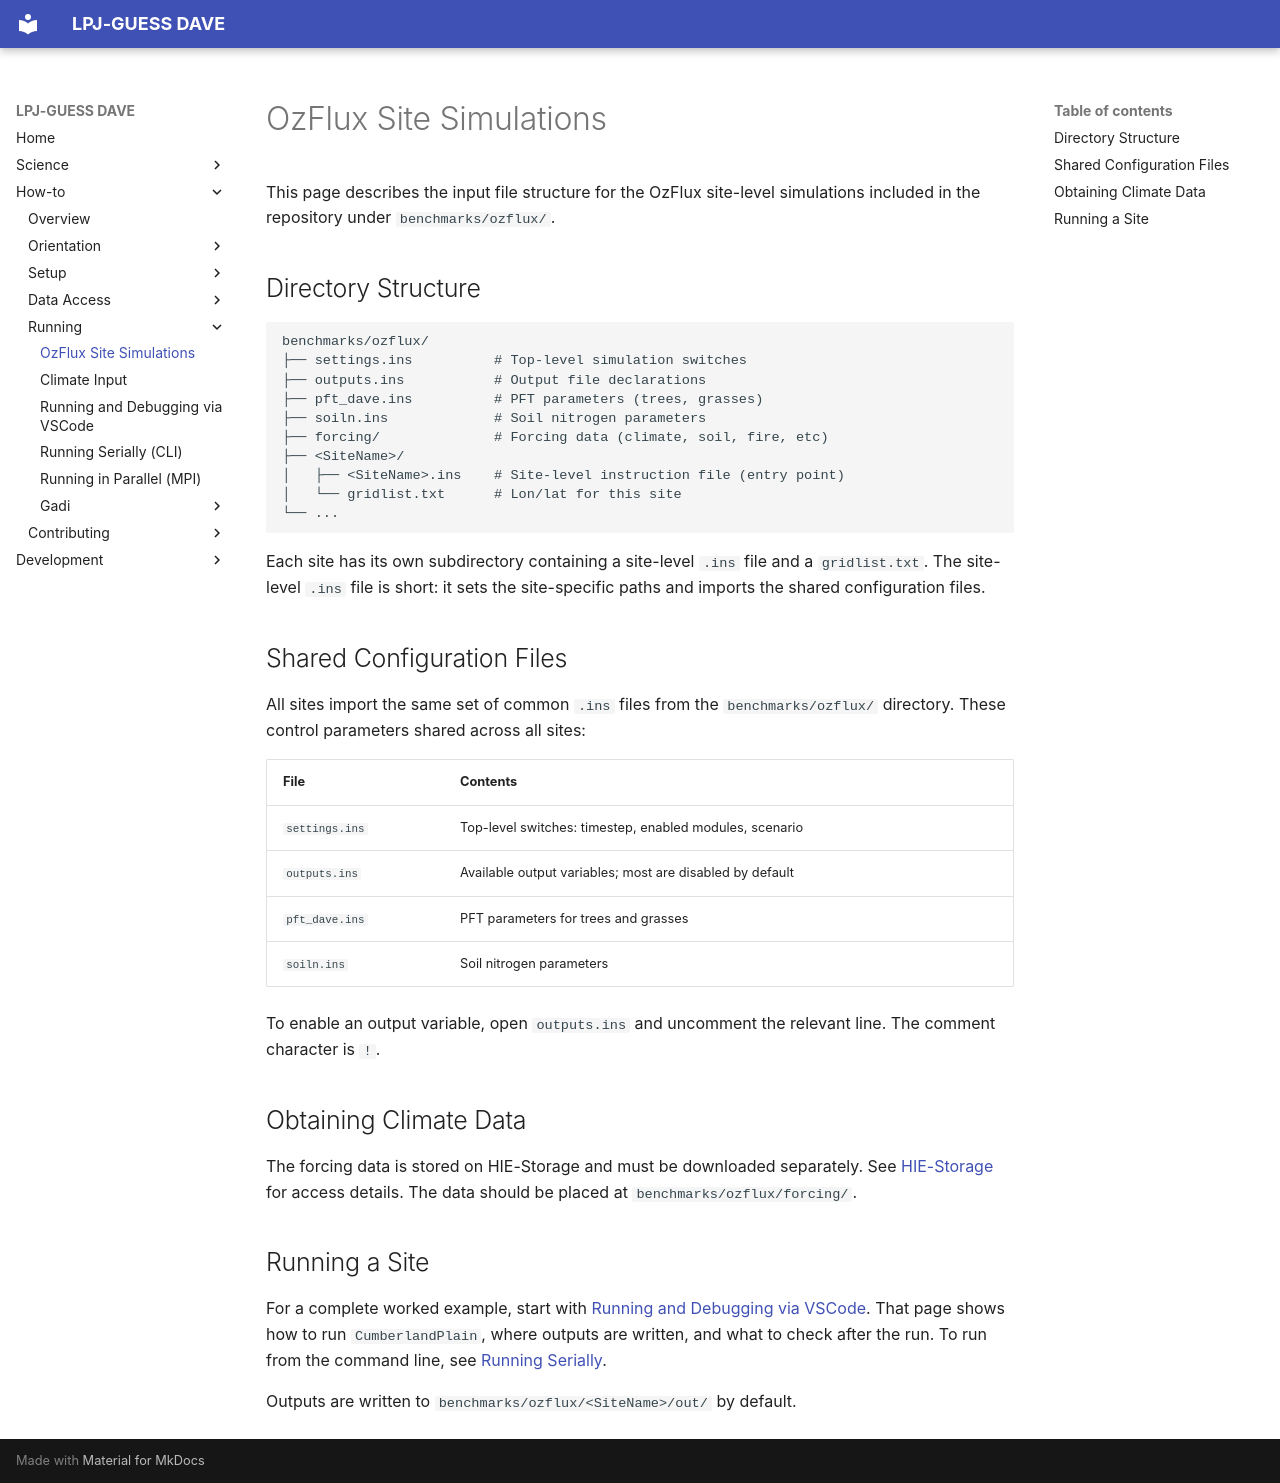

repository: KrishSingh1/dave · page: howto/ozflux-simulations/index.html · generator: mkdocs

# OzFlux Site Simulations

This page describes the input file structure for the OzFlux site-level
simulations included in the repository under `benchmarks/ozflux/`.

## Directory Structure

```
benchmarks/ozflux/
├── settings.ins          # Top-level simulation switches
├── outputs.ins           # Output file declarations
├── pft_dave.ins          # PFT parameters (trees, grasses)
├── soiln.ins             # Soil nitrogen parameters
├── forcing/              # Forcing data (climate, soil, fire, etc)
├── <SiteName>/
│   ├── <SiteName>.ins    # Site-level instruction file (entry point)
│   └── gridlist.txt      # Lon/lat for this site
└── ...
```

Each site has its own subdirectory containing a site-level `.ins` file and a
`gridlist.txt`. The site-level `.ins` file is short: it sets the site-specific
paths and imports the shared configuration files.

## Shared Configuration Files

All sites import the same set of common `.ins` files from the `benchmarks/ozflux/`
directory. These control parameters shared across all sites:

| File | Contents |
|---|---|
| `settings.ins` | Top-level switches: timestep, enabled modules, scenario |
| `outputs.ins` | Available output variables; most are disabled by default |
| `pft_dave.ins` | PFT parameters for trees and grasses |
| `soiln.ins` | Soil nitrogen parameters |

To enable an output variable, open `outputs.ins` and uncomment the relevant
line. The comment character is `!`.

## Obtaining Climate Data

The forcing data is stored on HIE-Storage and must be downloaded separately.
See [HIE-Storage](hie-storage.md) for access details. The data should be
placed at `benchmarks/ozflux/forcing/`.

## Running a Site

For a complete worked example, start with [Running and Debugging via
VSCode](debugging-vscode.md). That page shows how to run `CumberlandPlain`,
where outputs are written, and what to check after the run. To run from the
command line, see [Running Serially](run-serial.md).

Outputs are written to `benchmarks/ozflux/<SiteName>/out/` by default.
